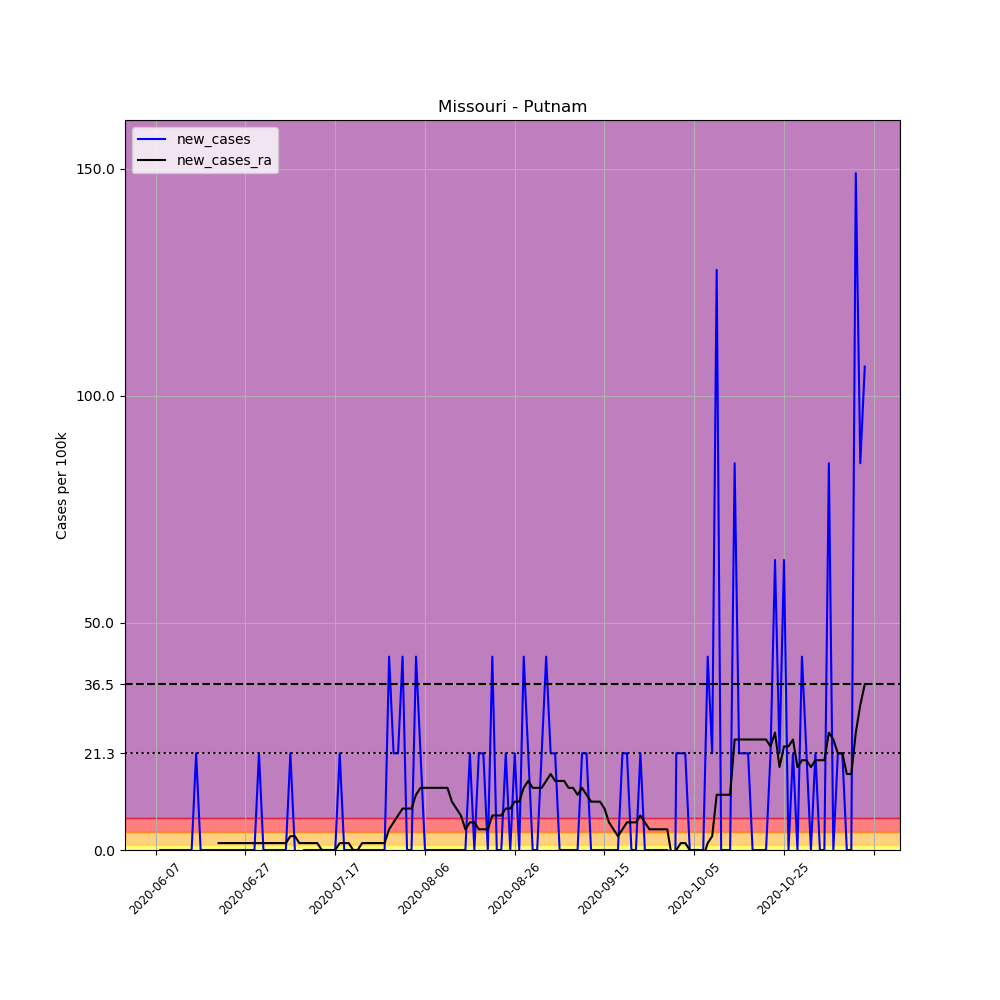

The file beside this chart, header and first rows:
, date, county, state, fips, cases, deaths, COUNTY, STNAME, CTYNAME, POPESTIMATE2019, per_100k, new_cases, new_cases_ra
684253, 2020-06-07, Putnam, Missouri, 29171, 1, 0, 171, Missouri, Putnam, 4696, 21.29, , 
684254, 2020-06-08, Putnam, Missouri, 29171, 1, 0, 171, Missouri, Putnam, 4696, 21.29, 0.0, 
684255, 2020-06-09, Putnam, Missouri, 29171, 1, 0, 171, Missouri, Putnam, 4696, 21.29, 0.0, 
684256, 2020-06-10, Putnam, Missouri, 29171, 1, 0, 171, Missouri, Putnam, 4696, 21.29, 0.0, 
684257, 2020-06-11, Putnam, Missouri, 29171, 1, 0, 171, Missouri, Putnam, 4696, 21.29, 0.0, 
684258, 2020-06-12, Putnam, Missouri, 29171, 1, 0, 171, Missouri, Putnam, 4696, 21.29, 0.0, 
684259, 2020-06-13, Putnam, Missouri, 29171, 1, 0, 171, Missouri, Putnam, 4696, 21.29, 0.0, 
684260, 2020-06-14, Putnam, Missouri, 29171, 1, 0, 171, Missouri, Putnam, 4696, 21.29, 0.0, 
684261, 2020-06-15, Putnam, Missouri, 29171, 1, 0, 171, Missouri, Putnam, 4696, 21.29, 0.0, 
684262, 2020-06-16, Putnam, Missouri, 29171, 2, 0, 171, Missouri, Putnam, 4696, 42.59, 21.29, 
684263, 2020-06-17, Putnam, Missouri, 29171, 2, 0, 171, Missouri, Putnam, 4696, 42.59, 0.0, 
684264, 2020-06-18, Putnam, Missouri, 29171, 2, 0, 171, Missouri, Putnam, 4696, 42.59, 0.0, 
684265, 2020-06-19, Putnam, Missouri, 29171, 2, 0, 171, Missouri, Putnam, 4696, 42.59, 0.0, 
684266, 2020-06-20, Putnam, Missouri, 29171, 2, 0, 171, Missouri, Putnam, 4696, 42.59, 0.0, 
684267, 2020-06-21, Putnam, Missouri, 29171, 2, 0, 171, Missouri, Putnam, 4696, 42.59, 0.0, 1.521
684268, 2020-06-22, Putnam, Missouri, 29171, 2, 0, 171, Missouri, Putnam, 4696, 42.59, 0.0, 1.521
684269, 2020-06-23, Putnam, Missouri, 29171, 2, 0, 171, Missouri, Putnam, 4696, 42.59, 0.0, 1.521
684270, 2020-06-24, Putnam, Missouri, 29171, 2, 0, 171, Missouri, Putnam, 4696, 42.59, 0.0, 1.521
684271, 2020-06-25, Putnam, Missouri, 29171, 2, 0, 171, Missouri, Putnam, 4696, 42.59, 0.0, 1.521
684272, 2020-06-26, Putnam, Missouri, 29171, 2, 0, 171, Missouri, Putnam, 4696, 42.59, 0.0, 1.521
684273, 2020-06-27, Putnam, Missouri, 29171, 2, 0, 171, Missouri, Putnam, 4696, 42.59, 0.0, 1.521
684274, 2020-06-28, Putnam, Missouri, 29171, 2, 0, 171, Missouri, Putnam, 4696, 42.59, 0.0, 1.521
684275, 2020-06-29, Putnam, Missouri, 29171, 2, 0, 171, Missouri, Putnam, 4696, 42.59, 0.0, 1.521
684276, 2020-06-30, Putnam, Missouri, 29171, 3, 0, 171, Missouri, Putnam, 4696, 63.88, 21.29, 1.521
684277, 2020-07-01, Putnam, Missouri, 29171, 3, 0, 171, Missouri, Putnam, 4696, 63.88, 0.0, 1.521
684278, 2020-07-02, Putnam, Missouri, 29171, 3, 0, 171, Missouri, Putnam, 4696, 63.88, 0.0, 1.521
684279, 2020-07-03, Putnam, Missouri, 29171, 3, 0, 171, Missouri, Putnam, 4696, 63.88, 0.0, 1.521
684280, 2020-07-04, Putnam, Missouri, 29171, 3, 0, 171, Missouri, Putnam, 4696, 63.88, 0.0, 1.521
684281, 2020-07-05, Putnam, Missouri, 29171, 3, 0, 171, Missouri, Putnam, 4696, 63.88, 0.0, 1.521
684282, 2020-07-06, Putnam, Missouri, 29171, 3, 0, 171, Missouri, Putnam, 4696, 63.88, 0.0, 1.521
684283, 2020-07-07, Putnam, Missouri, 29171, 4, 0, 171, Missouri, Putnam, 4696, 85.18, 21.29, 3.042
684284, 2020-07-08, Putnam, Missouri, 29171, 4, 0, 171, Missouri, Putnam, 4696, 85.18, 0.0, 3.042
684285, 2020-07-09, Putnam, Missouri, 29171, 3, 0, 171, Missouri, Putnam, 4696, 63.88, -21.29, 1.521
684286, 2020-07-10, Putnam, Missouri, 29171, 3, 0, 171, Missouri, Putnam, 4696, 63.88, 0.0, 1.521
684287, 2020-07-11, Putnam, Missouri, 29171, 3, 0, 171, Missouri, Putnam, 4696, 63.88, 0.0, 1.521
684288, 2020-07-12, Putnam, Missouri, 29171, 3, 0, 171, Missouri, Putnam, 4696, 63.88, 0.0, 1.521
684289, 2020-07-13, Putnam, Missouri, 29171, 3, 0, 171, Missouri, Putnam, 4696, 63.88, 0.0, 1.521
684290, 2020-07-14, Putnam, Missouri, 29171, 3, 0, 171, Missouri, Putnam, 4696, 63.88, 0.0, 5.075305255429287e-16
684291, 2020-07-15, Putnam, Missouri, 29171, 3, 0, 171, Missouri, Putnam, 4696, 63.88, 0.0, 5.075305255429287e-16
684292, 2020-07-16, Putnam, Missouri, 29171, 3, 0, 171, Missouri, Putnam, 4696, 63.88, 0.0, 5.075305255429287e-16
684293, 2020-07-17, Putnam, Missouri, 29171, 3, 0, 171, Missouri, Putnam, 4696, 63.88, 0.0, 5.075305255429287e-16
684294, 2020-07-18, Putnam, Missouri, 29171, 4, 0, 171, Missouri, Putnam, 4696, 85.18, 21.29, 1.521
684295, 2020-07-19, Putnam, Missouri, 29171, 4, 0, 171, Missouri, Putnam, 4696, 85.18, 0.0, 1.521
684296, 2020-07-20, Putnam, Missouri, 29171, 4, 0, 171, Missouri, Putnam, 4696, 85.18, 0.0, 1.521
684297, 2020-07-21, Putnam, Missouri, 29171, 4, 0, 171, Missouri, Putnam, 4696, 85.18, 0.0, 5.075305255429287e-16
684298, 2020-07-22, Putnam, Missouri, 29171, 4, 0, 171, Missouri, Putnam, 4696, 85.18, 0.0, 5.075305255429287e-16
684299, 2020-07-23, Putnam, Missouri, 29171, 4, 0, 171, Missouri, Putnam, 4696, 85.18, 0.0, 1.521
684300, 2020-07-24, Putnam, Missouri, 29171, 4, 0, 171, Missouri, Putnam, 4696, 85.18, 0.0, 1.521
684301, 2020-07-25, Putnam, Missouri, 29171, 4, 0, 171, Missouri, Putnam, 4696, 85.18, 0.0, 1.521
684302, 2020-07-26, Putnam, Missouri, 29171, 4, 0, 171, Missouri, Putnam, 4696, 85.18, 0.0, 1.521
684303, 2020-07-27, Putnam, Missouri, 29171, 4, 0, 171, Missouri, Putnam, 4696, 85.18, 0.0, 1.521
684304, 2020-07-28, Putnam, Missouri, 29171, 4, 0, 171, Missouri, Putnam, 4696, 85.18, 0.0, 1.521
684305, 2020-07-29, Putnam, Missouri, 29171, 6, 0, 171, Missouri, Putnam, 4696, 127.8, 42.59, 4.563
684306, 2020-07-30, Putnam, Missouri, 29171, 7, 0, 171, Missouri, Putnam, 4696, 149.1, 21.29, 6.084
684307, 2020-07-31, Putnam, Missouri, 29171, 8, 1, 171, Missouri, Putnam, 4696, 170.4, 21.29, 7.605
684308, 2020-08-01, Putnam, Missouri, 29171, 10, 1, 171, Missouri, Putnam, 4696, 212.9, 42.59, 9.126
684309, 2020-08-02, Putnam, Missouri, 29171, 10, 1, 171, Missouri, Putnam, 4696, 212.9, 0.0, 9.126
684310, 2020-08-03, Putnam, Missouri, 29171, 10, 1, 171, Missouri, Putnam, 4696, 212.9, 0.0, 9.126
684311, 2020-08-04, Putnam, Missouri, 29171, 12, 1, 171, Missouri, Putnam, 4696, 255.5, 42.59, 12.17
684312, 2020-08-05, Putnam, Missouri, 29171, 13, 1, 171, Missouri, Putnam, 4696, 276.8, 21.29, 13.69
... 99 more rows
